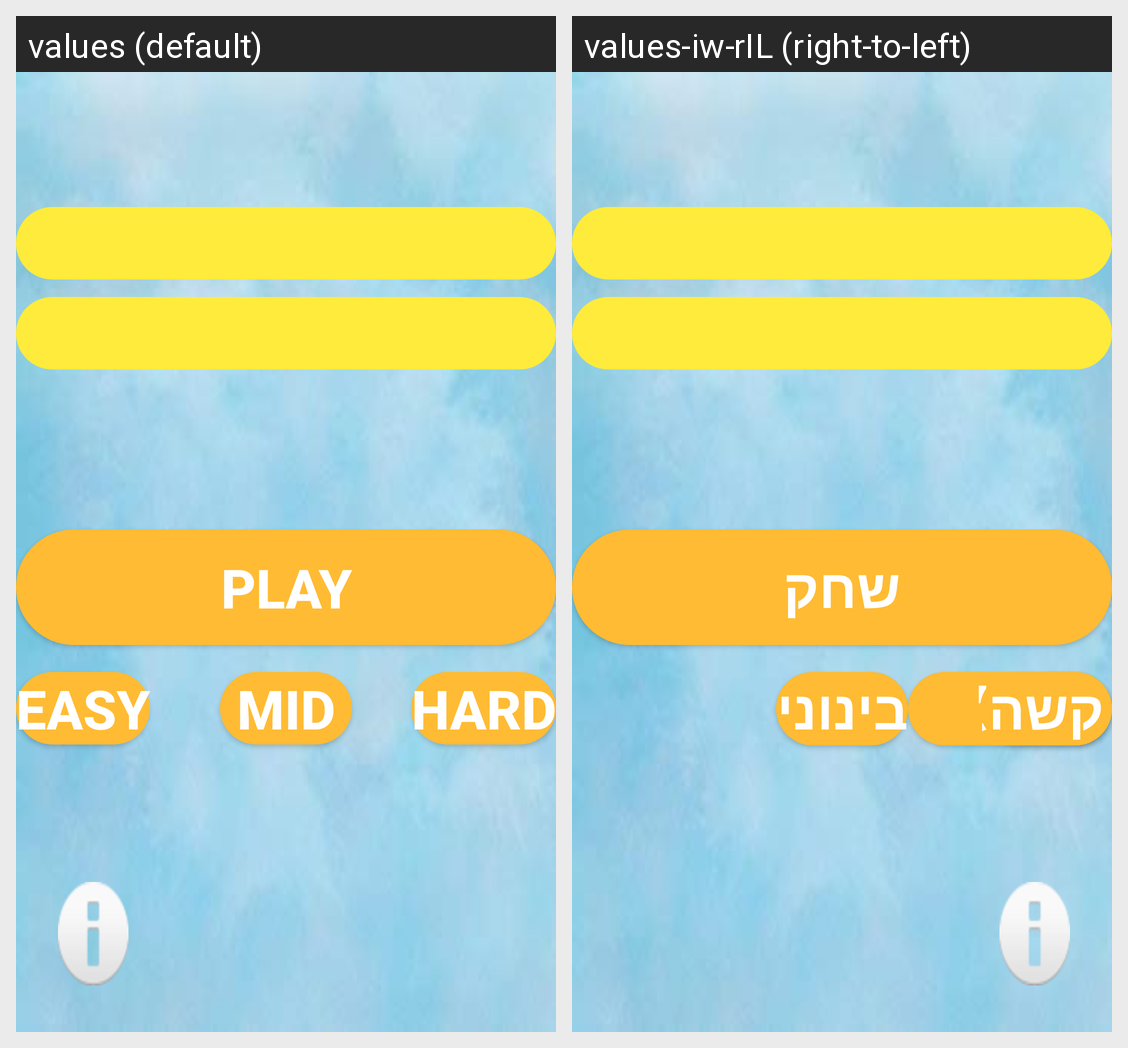

Translations of the strings shown on this Android screen, per locale in the grid:
Android screen res/layout/activity_play.xml rendered under 2 locales, left to right: values (default), values-iw-rIL (right-to-left). Device: Nexus 5 (rendered at 1080×1920; each locale shown at half size, 540×960, under a caption strip naming it); theme AppTheme.NoAcionBar.
Strings drawn on this screen, with the default value and each locale's value (text and hints the layout hard-codes, and strings that could not be matched under every locale, appear in the picture but are not listed):

play
  values: Play
  values-iw-rIL: שחק

easy
  values: EASY
  values-iw-rIL: קל

mid
  values: MID
  values-iw-rIL: בינוני

hard
  values: HARD
  values-iw-rIL: קשה
